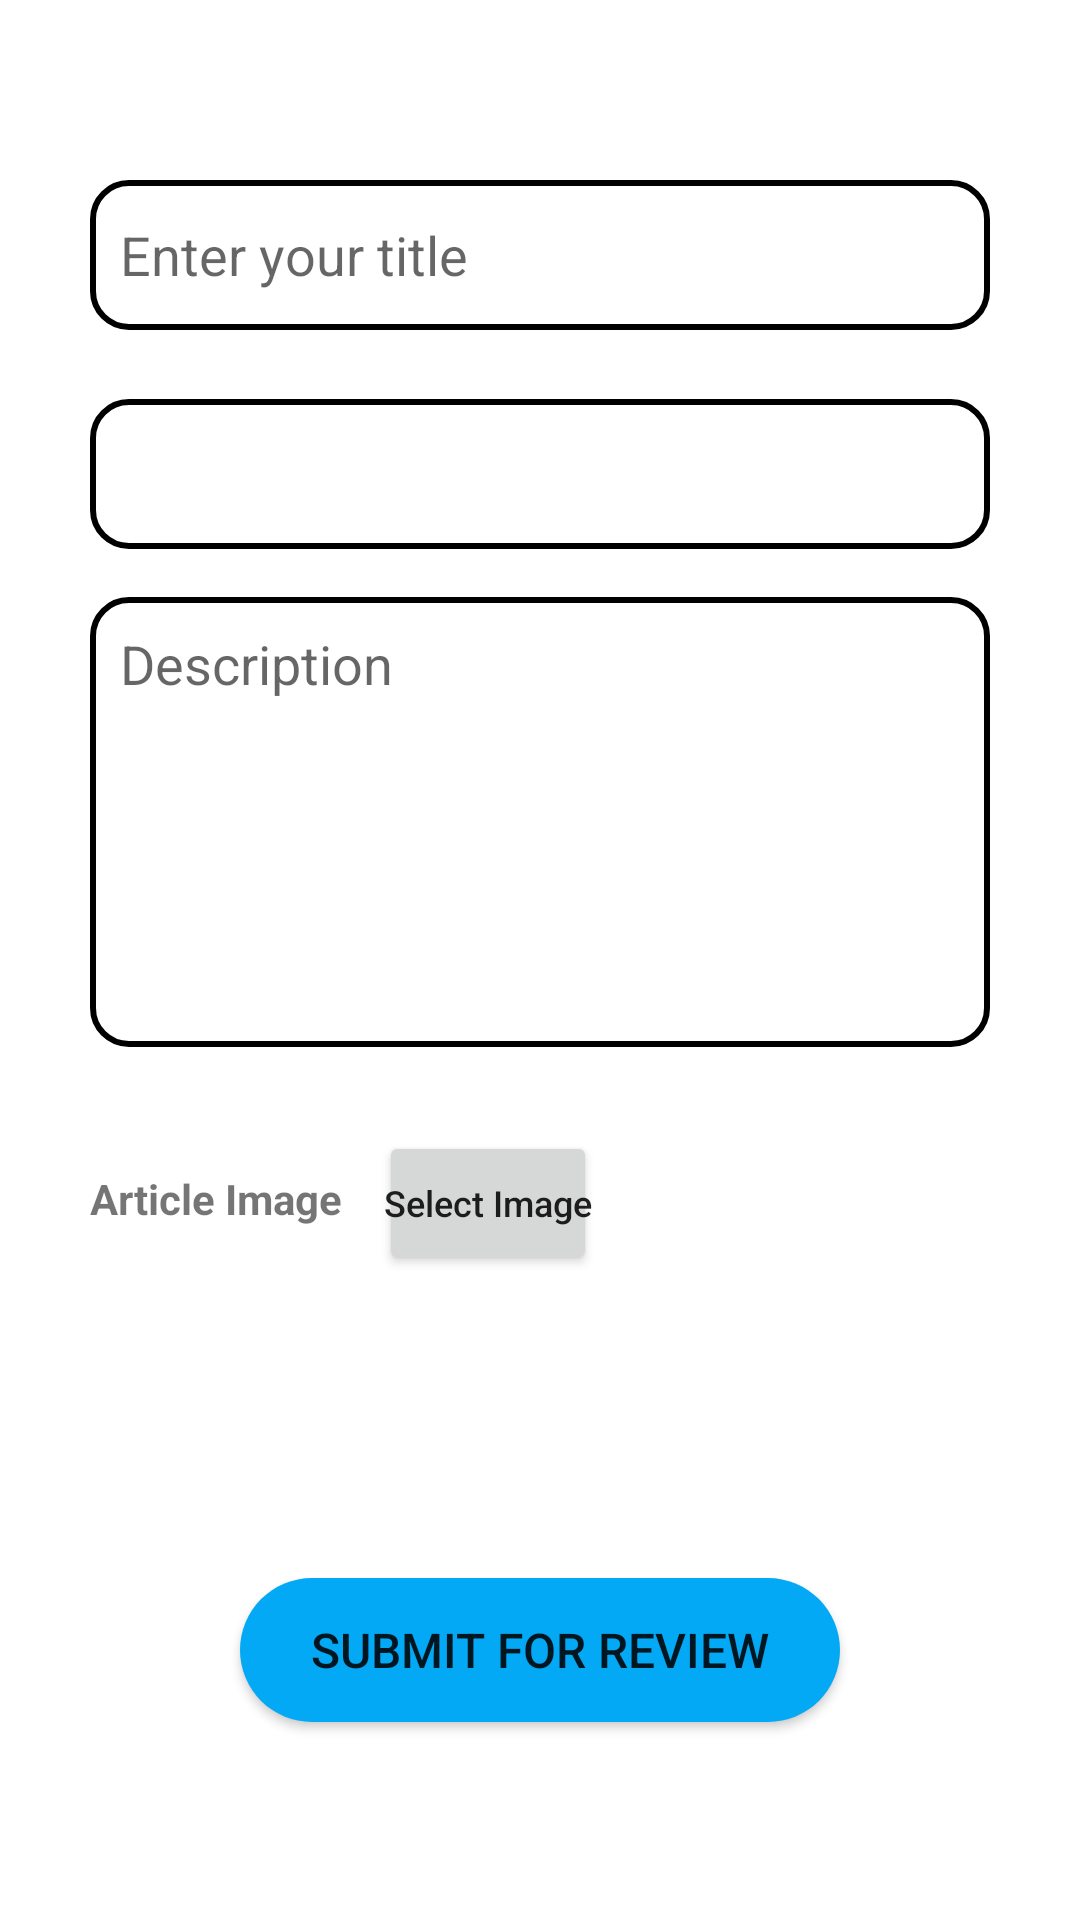

Here is an Android app screen rendered from its layout file. Give the layout XML and the strings, colors and styles it references.
<!-- AndroidManifest.xml: application theme Theme.NITCeMagazine -->
<!-- res/layout/fragment_add_post_fragement.xml -->
<?xml version="1.0" encoding="utf-8"?>
<androidx.constraintlayout.widget.ConstraintLayout xmlns:android="http://schemas.android.com/apk/res/android"
    xmlns:app="http://schemas.android.com/apk/res-auto"
    xmlns:tools="http://schemas.android.com/tools"
    android:layout_width="match_parent"
    android:layout_height="match_parent">

    <EditText
        android:id="@+id/editTextTitle"
        android:layout_width="0dp"
        android:layout_height="50dp"
        android:layout_marginStart="30dp"
        android:layout_marginTop="134dp"
        android:layout_marginEnd="30dp"
        android:layout_marginBottom="23dp"
        android:padding="10dp"
        android:hint="Enter your title"
        android:background="@drawable/edit_text_border"
        app:layout_constraintBottom_toTopOf="@+id/category"
        app:layout_constraintEnd_toEndOf="parent"
        app:layout_constraintStart_toStartOf="parent"
        app:layout_constraintTop_toTopOf="parent" />

    <Spinner
        android:id="@+id/category"
        android:layout_width="0dp"
        android:layout_height="50dp"
        android:layout_marginStart="30dp"
        android:layout_marginEnd="30dp"
        android:layout_marginBottom="16dp"
        android:layout_weight="1"
        android:contentDescription="select category"
        android:background="@drawable/edit_text_border"
        android:inputType="none"
        app:layout_constraintBottom_toTopOf="@+id/editTextTextMultiLineDescription"
        app:layout_constraintEnd_toEndOf="parent"
        app:layout_constraintStart_toStartOf="parent"
        app:layout_constraintTop_toBottomOf="@+id/editTextTitle" />

    <EditText
        android:id="@+id/editTextTextMultiLineDescription"
        android:layout_width="0dp"
        android:layout_height="150dp"
        android:layout_marginStart="30dp"
        android:layout_marginEnd="30dp"
        android:layout_marginBottom="41dp"
        android:ems="10"
        android:gravity="start|top"
        android:hint="Description"
        android:padding="10dp"
        android:background="@drawable/edit_text_border"
        android:inputType="textMultiLine"
        app:layout_constraintBottom_toTopOf="@+id/textView2"
        app:layout_constraintEnd_toEndOf="parent"
        app:layout_constraintStart_toStartOf="parent"
        app:layout_constraintTop_toBottomOf="@+id/category" />

    <TextView
        android:id="@+id/textView2"
        android:layout_width="wrap_content"
        android:layout_height="wrap_content"
        android:layout_marginStart="30dp"
        android:layout_marginEnd="12dp"
        android:layout_marginBottom="117dp"
        android:text="Article Image"
        android:textStyle="bold"
        app:layout_constraintBottom_toTopOf="@+id/SubmitForReview"
        app:layout_constraintEnd_toStartOf="@+id/selectImg"
        app:layout_constraintStart_toStartOf="parent"
        app:layout_constraintTop_toBottomOf="@+id/editTextTextMultiLineDescription" />

    <androidx.appcompat.widget.AppCompatButton
        android:id="@+id/selectImg"
        android:layout_width="0dp"
        android:layout_height="48dp"
        android:layout_marginTop="28dp"
        android:layout_marginEnd="161dp"
        android:padding="0dp"
        android:text="Select Image"
        android:textAllCaps="false"
        android:textSize="12sp"
        app:layout_constraintEnd_toEndOf="parent"
        app:layout_constraintStart_toEndOf="@+id/textView2"
        app:layout_constraintTop_toBottomOf="@+id/editTextTextMultiLineDescription" />

    <androidx.appcompat.widget.AppCompatButton
        android:id="@+id/SubmitForReview"
        android:layout_width="200dp"
        android:layout_height="wrap_content"
        android:layout_marginBottom="140dp"
        android:background="@drawable/button_background"
        android:text="Submit For Review"
        android:textSize="16sp"
        app:layout_constraintBottom_toBottomOf="parent"
        app:layout_constraintEnd_toEndOf="parent"
        app:layout_constraintStart_toStartOf="parent"
        app:layout_constraintTop_toBottomOf="@+id/textView2" />


</androidx.constraintlayout.widget.ConstraintLayout>
<!-- resources referenced by this layout -->
<resources>
  <!-- drawable button_background (drawable) -->
  <?xml version="1.0" encoding="utf-8"?>
  <shape xmlns:android="http://schemas.android.com/apk/res/android">
      <solid android:color="#03A9F4"/>
      <corners android:radius="70dp"/>
  </shape>
  <!-- drawable edit_text_border (drawable) -->
  <?xml version="1.0" encoding="utf-8"?>
  <shape
      xmlns:android="http://schemas.android.com/apk/res/android"
      android:shape="rectangle">
      <solid
          android:color="@android:color/transparent"/>
  
      <corners
          android:bottomRightRadius="12dp"
          android:bottomLeftRadius="12dp"
          android:topLeftRadius="12dp"
          android:topRightRadius="12dp"/>
      <stroke
          android:color="@color/black"
          android:width="2dp"/>
  </shape>
  <style name="Theme.NITCeMagazine" parent="Theme.MaterialComponents.DayNight.NoActionBar">
          
          <item name="colorPrimary">@color/purple_500</item>
          <item name="colorPrimaryVariant">@color/purple_700</item>
          <item name="colorOnPrimary">@color/white</item>
          
          <item name="colorSecondary">@color/teal_200</item>
          <item name="colorSecondaryVariant">@color/teal_700</item>
          <item name="colorOnSecondary">@color/black</item>
          
          <item name="android:statusBarColor">?attr/colorPrimaryVariant</item>
          
      </style>
  <!-- not gathered from this repository: default colours our renderer supplied (Android Studio template values) -->
  <color name="purple_500">#FF6200EE</color>
  <color name="purple_700">#FF3700B3</color>
  <color name="teal_200">#FF03DAC5</color>
  <color name="teal_700">#FF018786</color>
  <color name="black">#FF000000</color>
  <color name="white">#FFFFFFFF</color>
</resources>
